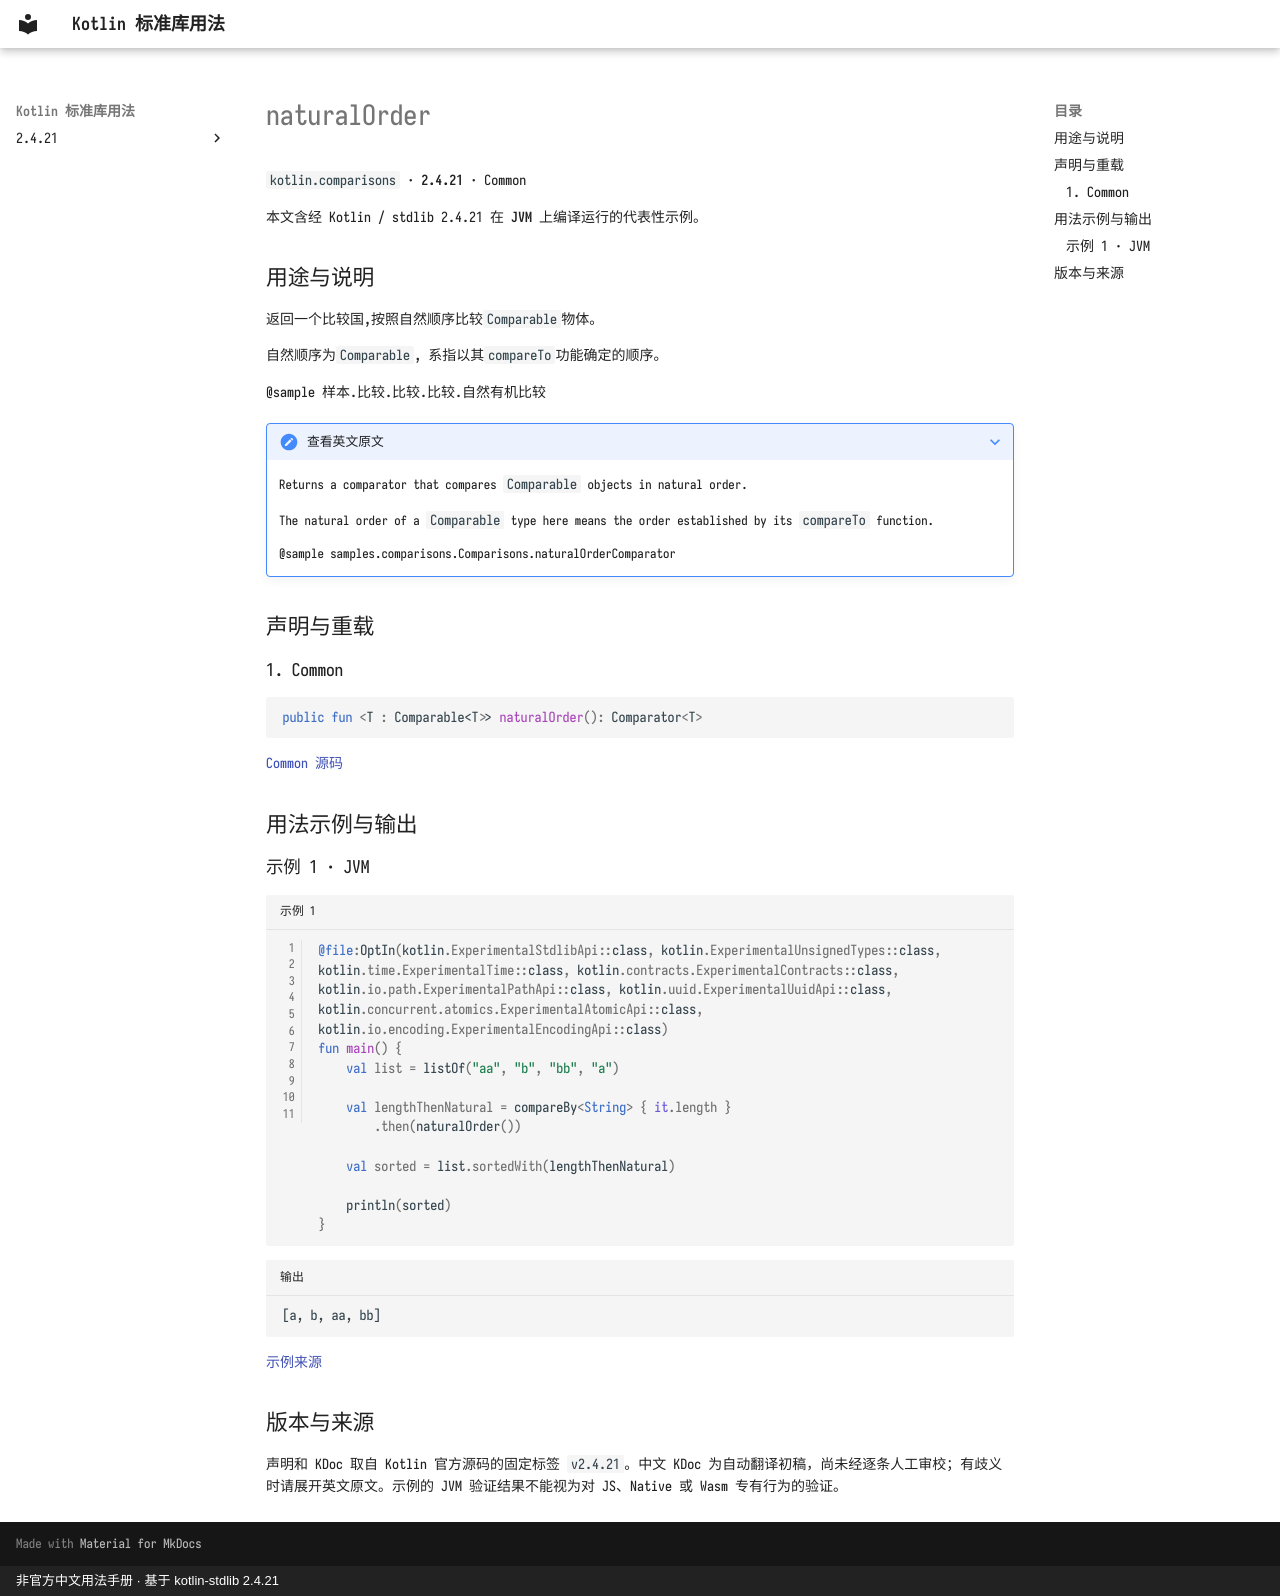

repository: oooooooko/kotlin-stdlib-docs · page: zh/api/kotlin.comparisons/naturalorder--328011d0/index.html · generator: mkdocs · copyright: 非官方中文用法手册 · 基于 kotlin-stdlib 2.4.21

# naturalOrder

`kotlin.comparisons` · **2.4.21** · Common

本文含经 Kotlin / stdlib 2.4.21 在 **JVM** 上编译运行的代表性示例。

## 用途与说明

返回一个比较国,按照自然顺序比较`Comparable`物体。

自然顺序为`Comparable`, 系指以其`compareTo`功能确定的顺序。

@sample 样本.比较.比较.比较.自然有机比较

??? note "查看英文原文"

    Returns a comparator that compares `Comparable` objects in natural order.
    
    The natural order of a `Comparable` type here means the order established by its `compareTo` function.
    
    @sample samples.comparisons.Comparisons.naturalOrderComparator

## 声明与重载

### 1. Common

```kotlin
public fun <T : Comparable<T>> naturalOrder(): Comparator<T>
```

[Common 源码](https://github.com/JetBrains/kotlin/blob/v2.4.21/libraries/stdlib/src/kotlin/comparisons/Comparisons.kt#L276)

## 用法示例与输出

### 示例 1 · JVM

```kotlin title="示例 1" linenums="1"
@file:OptIn(kotlin.ExperimentalStdlibApi::class, kotlin.ExperimentalUnsignedTypes::class, kotlin.time.ExperimentalTime::class, kotlin.contracts.ExperimentalContracts::class, kotlin.io.path.ExperimentalPathApi::class, kotlin.uuid.ExperimentalUuidApi::class, kotlin.concurrent.atomics.ExperimentalAtomicApi::class, kotlin.io.encoding.ExperimentalEncodingApi::class)
fun main() {
    val list = listOf("aa", "b", "bb", "a")

    val lengthThenNatural = compareBy<String> { it.length }
        .then(naturalOrder())

    val sorted = list.sortedWith(lengthThenNatural)

    println(sorted)
}
```

```text title="输出"
[a, b, aa, bb]
```

[示例来源](https://github.com/JetBrains/kotlin/blob/v2.4.21/libraries/stdlib/samples/test/samples/comparisons/comparisons.kt#L224)

## 版本与来源

声明和 KDoc 取自 Kotlin 官方源码的固定标签 `v2.4.21`。中文 KDoc 为自动翻译初稿，尚未经逐条人工审校；有歧义时请展开英文原文。示例的 JVM 验证结果不能视为对 JS、Native 或 Wasm 专有行为的验证。
